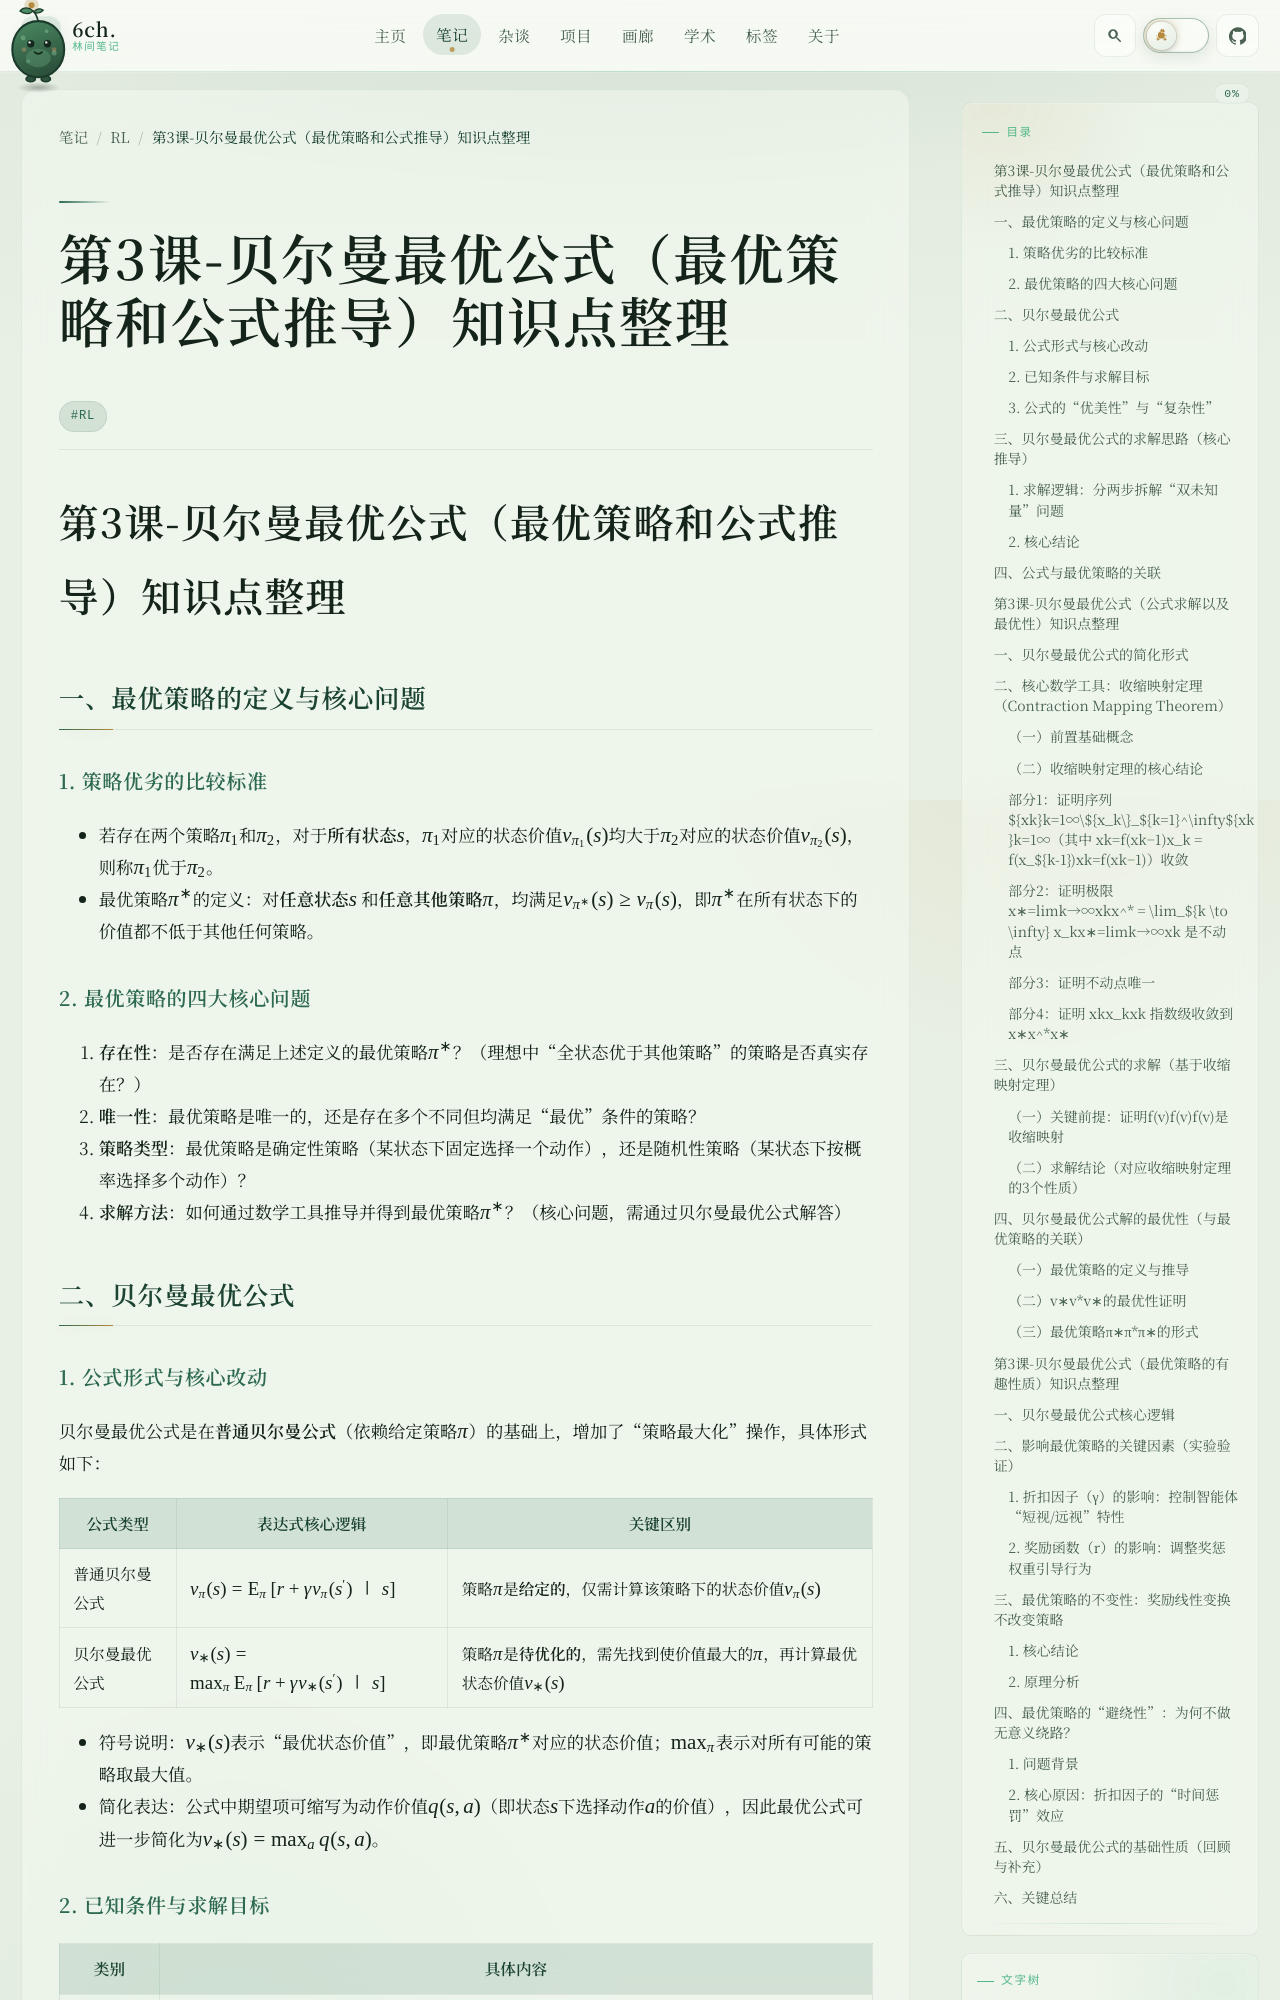

repository: 6chHenry/6chHenry.github.io · page: notes/RL/Chap3BellmanOptimalEquation/index.html · generator: mkdocs

---
title: "第3课-贝尔曼最优公式（最优策略和公式推导）知识点整理"
updatedAt: 2026-04-03T04:00:00.000Z
---

# 第3课-贝尔曼最优公式（最优策略和公式推导）知识点整理
## 一、最优策略的定义与核心问题
### 1. 策略优劣的比较标准
- 若存在两个策略$\pi_1$和$\pi_2$，对于**所有状态$s$**，$\pi_1$对应的状态价值$v_{\pi_1}(s)$均大于$\pi_2$对应的状态价值$v_{\pi_2}(s)$，则称$\pi_1$优于$\pi_2$。
- 最优策略$\pi^*$的定义：对**任意状态$s$** 和**任意其他策略$\pi$**，均满足$v_{\pi^*}(s) \geq v_{\pi}(s)$，即$\pi^*$在所有状态下的价值都不低于其他任何策略。

### 2. 最优策略的四大核心问题
1. **存在性**：是否存在满足上述定义的最优策略$\pi^*$？（理想中“全状态优于其他策略”的策略是否真实存在？）
2. **唯一性**：最优策略是唯一的，还是存在多个不同但均满足“最优”条件的策略？
3. **策略类型**：最优策略是确定性策略（某状态下固定选择一个动作），还是随机性策略（某状态下按概率选择多个动作）？
4. **求解方法**：如何通过数学工具推导并得到最优策略$\pi^*$？（核心问题，需通过贝尔曼最优公式解答）


## 二、贝尔曼最优公式
### 1. 公式形式与核心改动
贝尔曼最优公式是在**普通贝尔曼公式**（依赖给定策略$\pi$）的基础上，增加了“策略最大化”操作，具体形式如下：

| 公式类型       | 表达式核心逻辑                                               | 关键区别                                                     |
| -------------- | ------------------------------------------------------------ | ------------------------------------------------------------ |
| 普通贝尔曼公式 | $v_{\pi}(s) = \mathbb{E}_{\pi}\left[ r + \gamma v_{\pi}(s') \mid s \right]$ | 策略$\pi$是**给定的**，仅需计算该策略下的状态价值$v_{\pi}(s)$ |
| 贝尔曼最优公式 | $v_*(s) = \max_{\pi} \mathbb{E}_{\pi}\left[ r + \gamma v_*(s') \mid s \right]$ | 策略$\pi$是**待优化的**，需先找到使价值最大的$\pi$，再计算最优状态价值$v_*(s)$ |

- 符号说明：$v_*(s)$表示“最优状态价值”，即最优策略$\pi^*$对应的状态价值；$\max_{\pi}$表示对所有可能的策略取最大值。
- 简化表达：公式中期望项可缩写为动作价值$q(s,a)$（即状态$s$下选择动作$a$的价值），因此最优公式可进一步简化为$v_*(s) = \max_a q(s,a)$。

### 2. 已知条件与求解目标
| 类别     | 具体内容                                                     |
| -------- | ------------------------------------------------------------ |
| 已知条件 | 1. 状态转移概率$p(s' \mid s,a)$（系统模型参数，描述“状态$s$选动作$a$后转移到$s'$”的概率）<br>2. 即时奖励$r$（环境反馈，如“选动作$a$后获得的收益/惩罚”）<br>3. 折扣因子$\gamma$（控制未来奖励的权重，$0 \leq \gamma \leq 1$） |
| 求解目标 | 1. 最优状态价值$v_*(s)$（所有状态下的最优价值向量）<br>2. 最优策略$\pi^*$（使$v(s)$达到$v_*(s)$的策略） |


### 3. 公式的“优美性”与“复杂性”
- **优美性**：形式简洁，仅通过“$\max_{\pi}$”操作，就将“最优策略”与“最优状态价值”的关系刻画清楚，统一了“策略优化”与“价值计算”两个问题。
- **复杂性**：
  1. 嵌套优化：公式右侧包含“对策略$\pi$求最大值”的优化问题，需先解决优化问题才能计算$v_*(s)$；
  2. 双未知量：表面上需同时求解$v_*(s)$（价值向量）和$\pi^*$（策略），初学者易困惑“如何用一个公式解两个未知量”。


## 三、贝尔曼最优公式的求解思路（核心推导）
